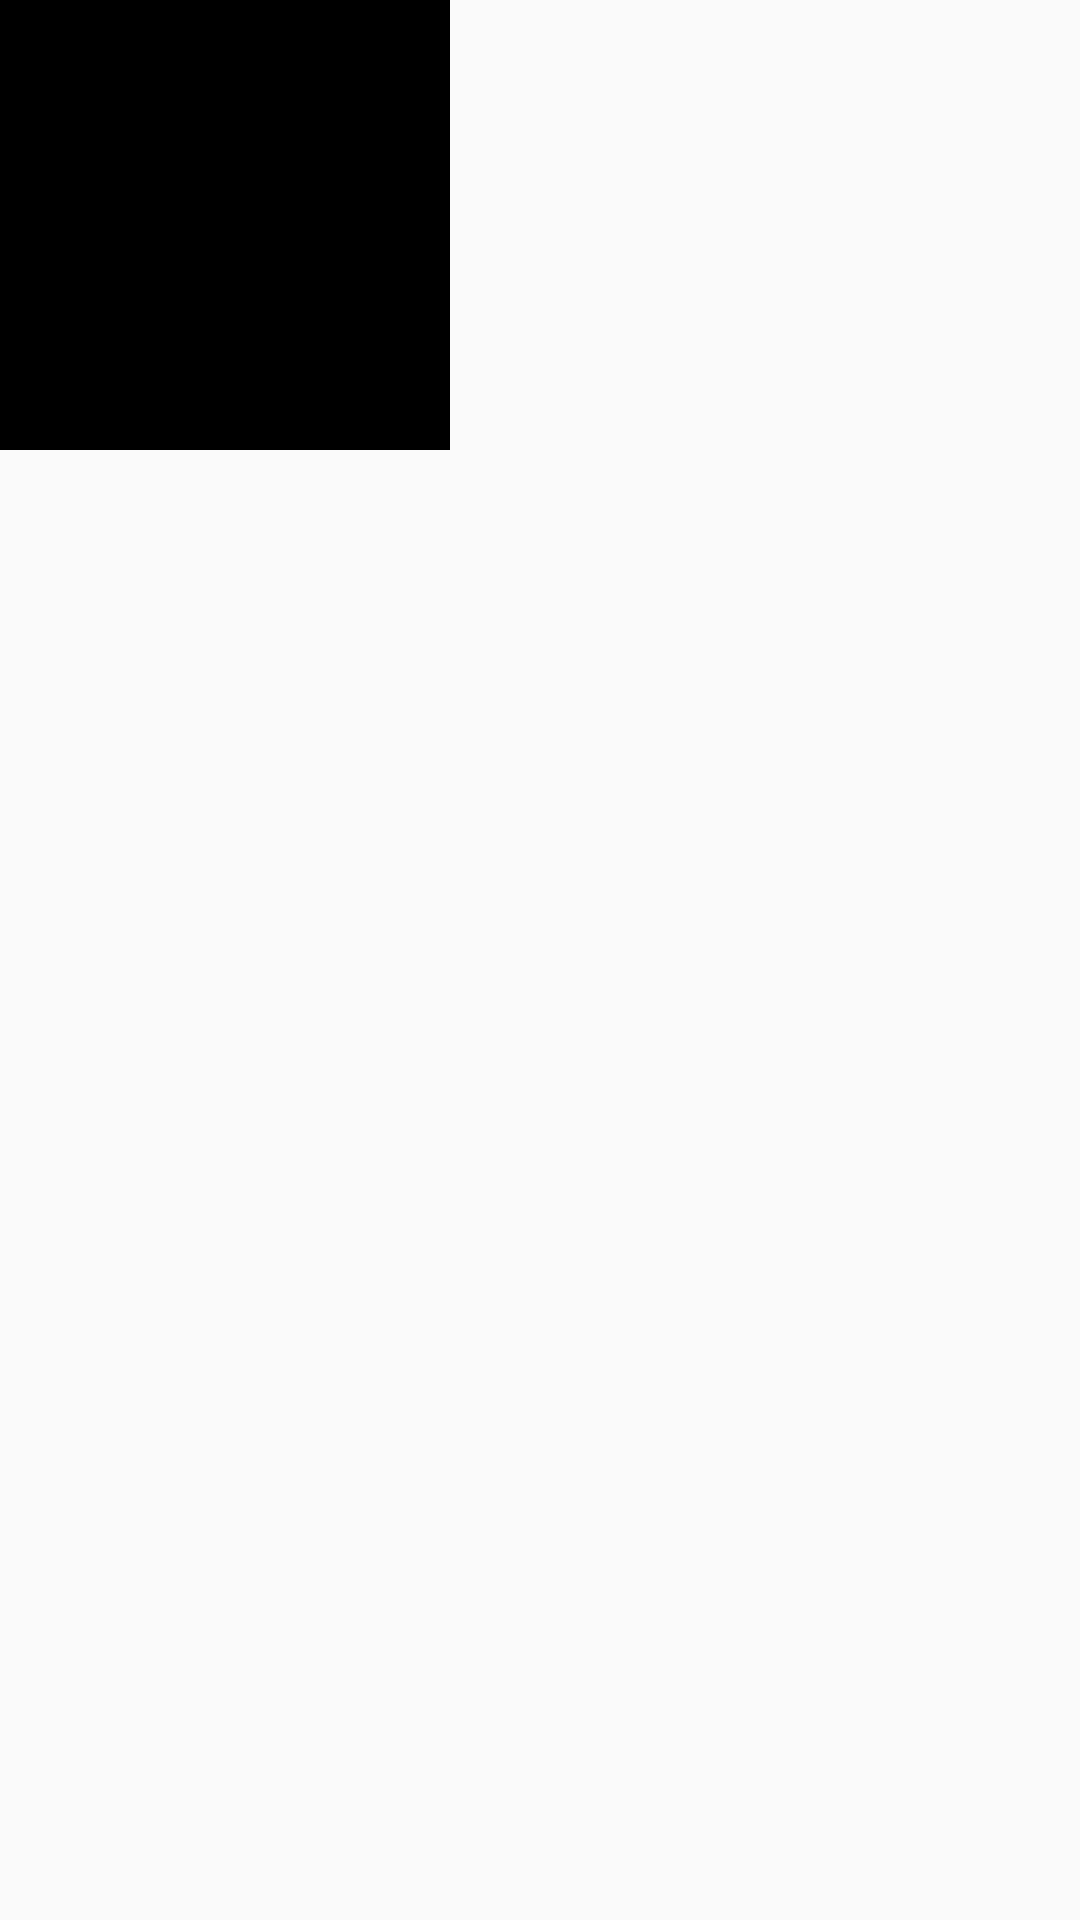

The Android layout XML behind this screen, and the referenced resources:
<!-- AndroidManifest.xml: application theme AppTheme -->
<!-- res/layout/demo_base_anim.xml -->
<?xml version="1.0" encoding="utf-8"?>
<LinearLayout xmlns:android="http://schemas.android.com/apk/res/android"
    android:orientation="vertical" android:layout_width="match_parent"
    android:layout_height="match_parent">

    <ImageView
        android:id="@+id/demo_base_anim"
        android:layout_width="150dp"
        android:layout_height="150dp"
        android:src="@mipmap/ic_launcher"
        android:background="#000000"/>

    <ImageView
        android:layout_width="150dp"
        android:layout_height="150dp"
        android:id="@+id/demo_base_anim2"/>

</LinearLayout>
<!-- resources referenced by this layout -->
<resources>
  <style name="AppTheme" parent="Theme.AppCompat.Light.NoActionBar">
          
          <item name="colorPrimary">@color/colorPrimary</item>
          <item name="colorPrimaryDark">@color/colorPrimaryDark</item>
          <item name="colorAccent">@color/colorAccent</item>
      </style>
  <color name="colorPrimary">#3F51B5</color>
  <color name="colorPrimaryDark">#303F9F</color>
  <color name="colorAccent">#FF4081</color>
</resources>
